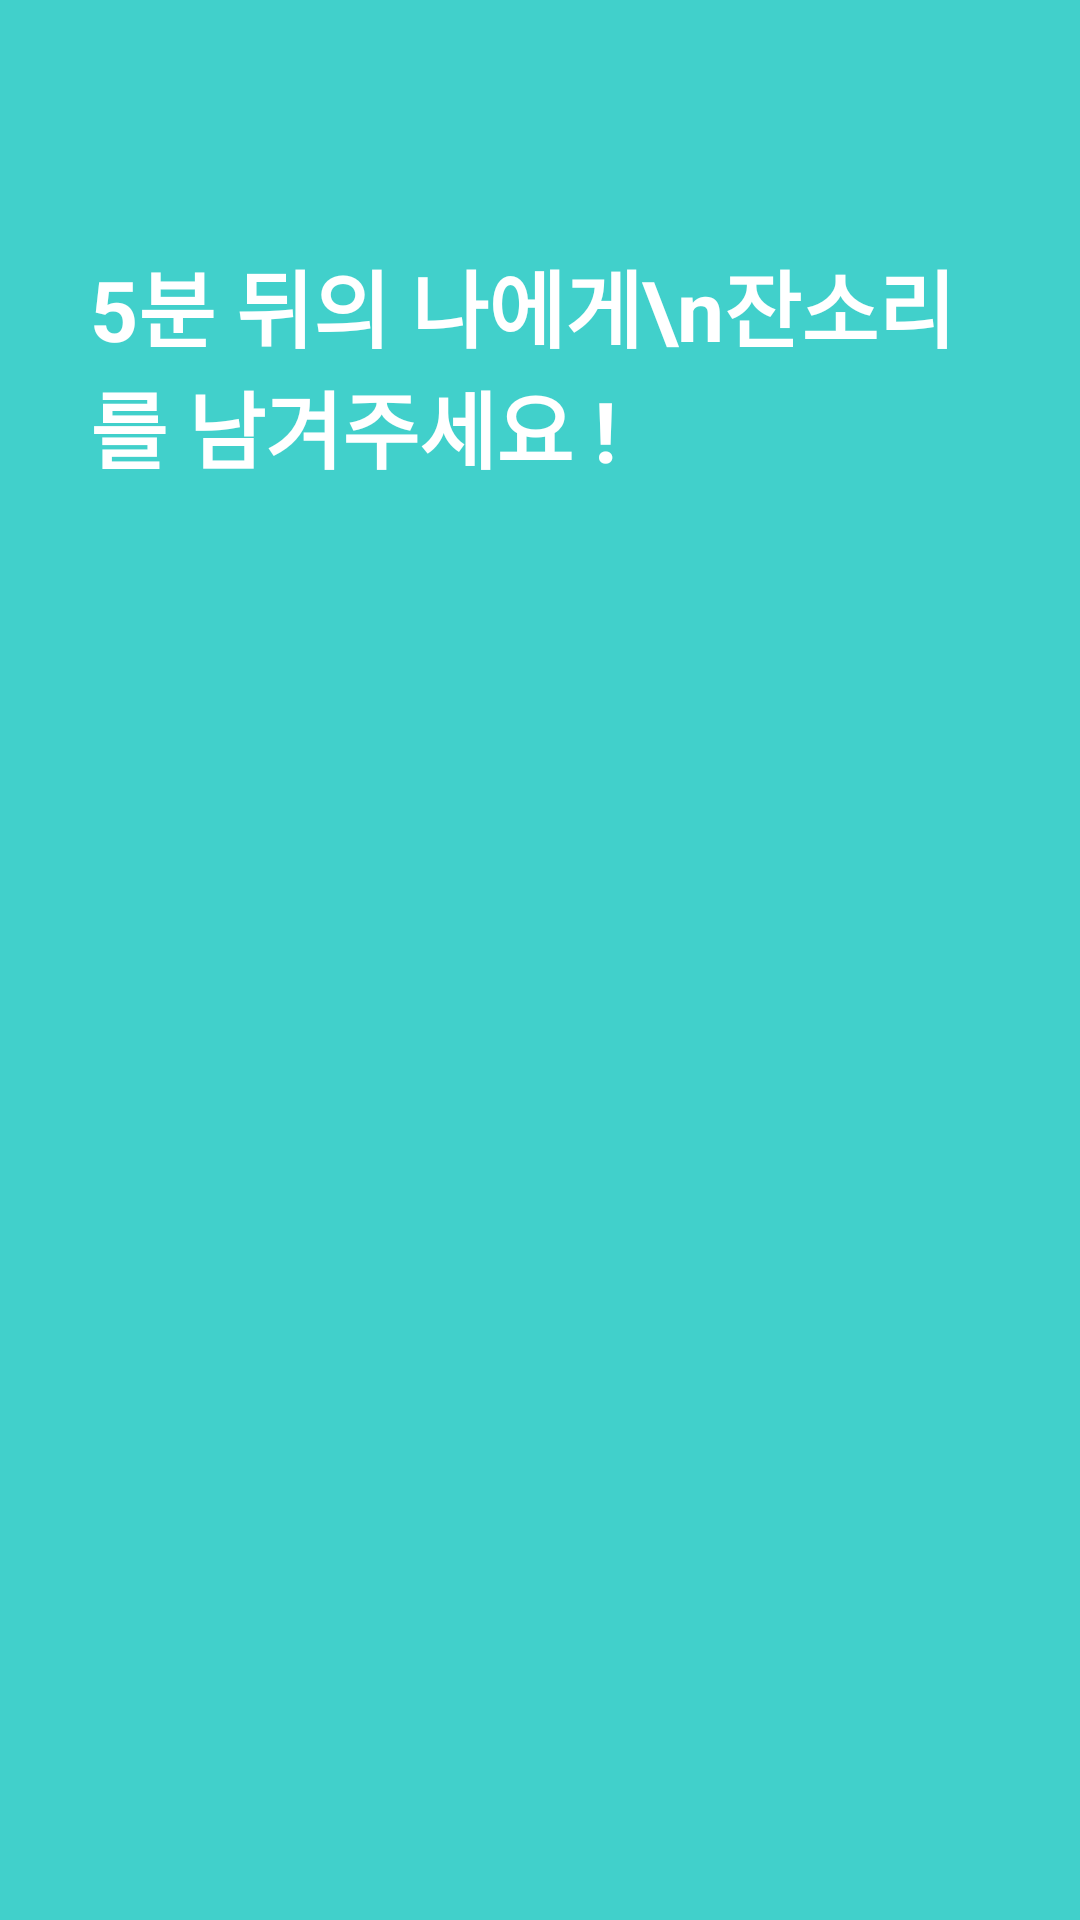

Produce the Android XML layout that renders to this screen, including the resource entries it uses.
<!-- AndroidManifest.xml: application theme Theme.Mafia -->
<!-- res/layout/activity_listener.xml -->
<?xml version="1.0" encoding="utf-8"?>
<androidx.constraintlayout.widget.ConstraintLayout xmlns:android="http://schemas.android.com/apk/res/android"
    xmlns:app="http://schemas.android.com/apk/res-auto"
    xmlns:tools="http://schemas.android.com/tools"
    android:id="@+id/listener"
    android:layout_width="match_parent"
    android:layout_height="match_parent"
    android:background="#41D0CB"
    tools:context=".ListenerActivity">

    <androidx.constraintlayout.widget.ConstraintLayout
        app:layout_constraintBottom_toTopOf="@+id/group_circle"
        app:layout_constraintEnd_toEndOf="parent"
        app:layout_constraintStart_toStartOf="parent"
        app:layout_constraintTop_toTopOf="parent"
        app:layout_constraintVertical_bias="0.6"
        android:layout_width="300dp"
        android:layout_height="100dp">

        <TextView
            android:id="@+id/tv_listen"
            android:layout_width="wrap_content"
            android:layout_height="wrap_content"
            android:text="5분 뒤의 나에게\n잔소리를 남겨주세요 !"
            android:textColor="@color/white"
            android:textSize="28dp"
            android:textStyle="bold"
            app:layout_constraintBottom_toBottomOf="parent"
            app:layout_constraintStart_toStartOf="parent"
            app:layout_constraintTop_toTopOf="parent" />
    </androidx.constraintlayout.widget.ConstraintLayout>

    <androidx.constraintlayout.widget.ConstraintLayout
        android:id="@+id/group_circle"
        android:layout_width="200dp"
        android:layout_height="200dp"
        app:layout_constraintBottom_toBottomOf="parent"
        app:layout_constraintEnd_toEndOf="parent"
        app:layout_constraintStart_toStartOf="parent"
        app:layout_constraintTop_toTopOf="parent"
        app:layout_constraintVertical_bias="0.5">

        <ProgressBar
            android:id="@+id/pgb_timer"
            android:alpha="0.5"
            style="@style/Widget.AppCompat.ProgressBar.Horizontal"
            android:progressDrawable="@drawable/progress_drawable"
            android:max="300"
            android:progress="50"
            android:rotation="-90"
            android:progressTint="#FFFFFF"
            android:visibility="invisible"

            android:layout_width="match_parent"
            android:layout_height="match_parent"
            app:layout_constraintBottom_toBottomOf="parent"
            app:layout_constraintEnd_toEndOf="parent"
            app:layout_constraintStart_toStartOf="parent"
            app:layout_constraintTop_toTopOf="parent"
            />

        <ImageView
            android:id="@+id/iv_circle_voice"
            android:alpha="0"
            android:src="@drawable/circle"

            android:layout_width="match_parent"
            android:layout_height="match_parent"
            app:layout_constraintBottom_toBottomOf="parent"
            app:layout_constraintEnd_toEndOf="parent"
            app:layout_constraintStart_toStartOf="parent"
            app:layout_constraintTop_toTopOf="parent" />

        <ImageView
            android:id="@+id/iv_circle_duration"
            android:scaleX="0.0"
            android:scaleY="0.0"
            android:src="@drawable/circle"

            android:layout_width="match_parent"
            android:layout_height="match_parent"
            app:layout_constraintBottom_toBottomOf="parent"
            app:layout_constraintEnd_toEndOf="parent"
            app:layout_constraintStart_toStartOf="parent"
            app:layout_constraintTop_toTopOf="parent" />

    </androidx.constraintlayout.widget.ConstraintLayout>

</androidx.constraintlayout.widget.ConstraintLayout>
<!-- resources referenced by this layout -->
<resources>
  <!-- drawable progress_drawable (drawable) -->
  <?xml version="1.0" encoding="utf-8"?>
  <layer-list xmlns:tools="http://schemas.android.com/tools" xmlns:android="http://schemas.android.com/apk/res/android">
  
      <item android:id="@android:id/progress">
          <rotate
              android:pivotX="0"
              android:pivotY="0"
              android:fromDegrees="0.5"
              android:toDegrees="0.5">
  
              <shape android:shape="ring"
                  android:innerRadiusRatio="1000"
                  android:thicknessRatio="2.04"
                  android:useLevel="true">
                  
  
  
              </shape>
          </rotate>
      </item>
  
  
  </layer-list>
  <style name="Theme.Mafia" parent="Base.Theme.Mafia" />
  <style name="Base.Theme.Mafia" parent="Theme.Material3.DayNight.NoActionBar">
          
          
      </style>
  <!-- not gathered from this repository: default colours our renderer supplied (Android Studio template values) -->
  <color name="white">#FFFFFFFF</color>
</resources>
